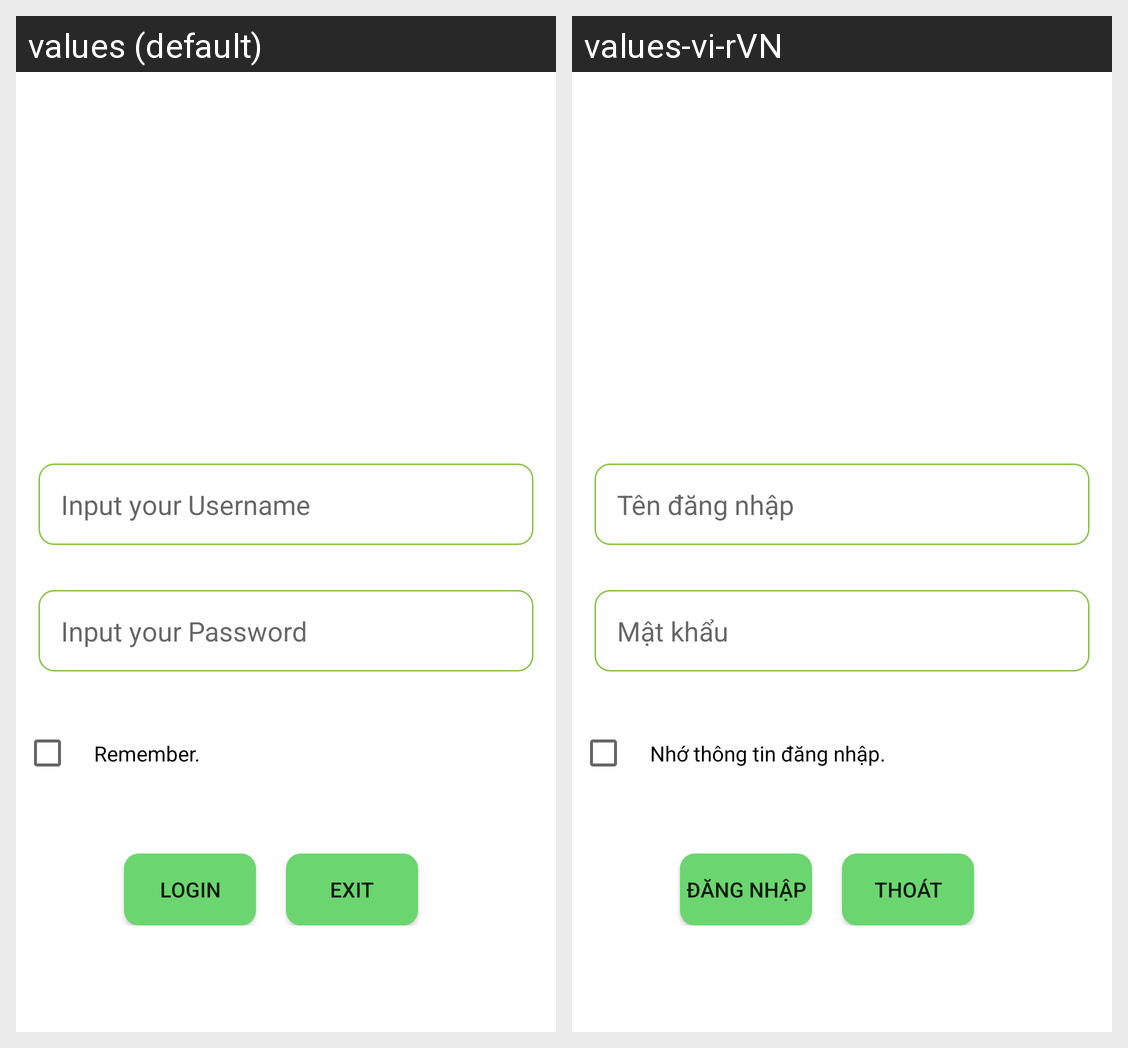

Strings drawn on this Android screen and how each of the app's shown locales translates them:
Android screen res/layout/activity_login.xml rendered under 2 locales, left to right: values (default), values-vi-rVN. Device: Nexus 5 (rendered at 1080×1920; each locale shown at half size, 540×960, under a caption strip naming it); theme Theme.AQSolution.
Strings drawn on this screen, with the default value and each locale's value (text and hints the layout hard-codes, and strings that could not be matched under every locale, appear in the picture but are not listed):

hint_email
  values: Input your Username
  values-vi-rVN: Tên đăng nhập

hint_password
  values: Input your Password
  values-vi-rVN: Mật khẩu

txt_luudangnhap
  values: Remember.
  values-vi-rVN: Nhớ thông tin đăng nhập.

btn_login
  values: Login
  values-vi-rVN: Đăng nhập

btn_exit
  values: Exit
  values-vi-rVN: Thoát
